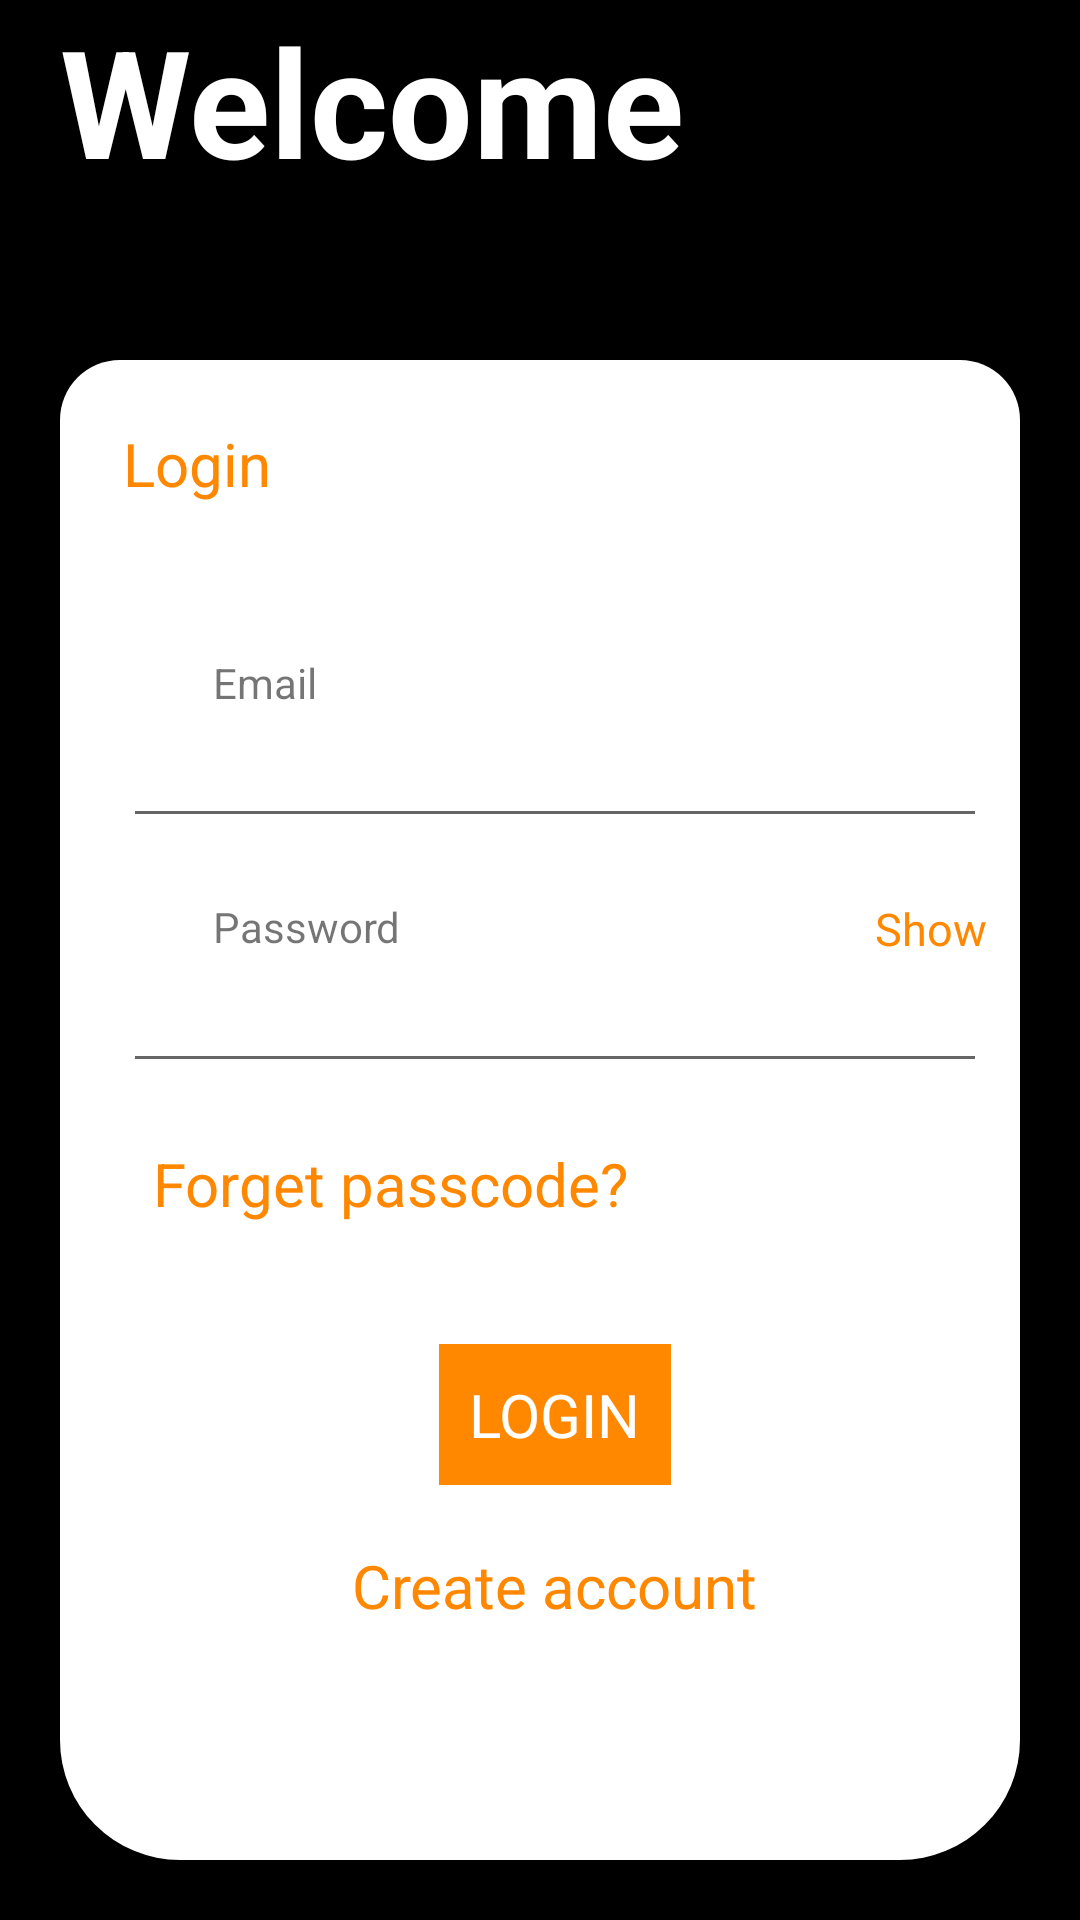

This screen was rendered from an Android layout file. Write that file and the resources it references.
<!-- AndroidManifest.xml: activity theme Theme.AppCompat.Light.NoActionBar -->
<!-- res/layout/activity_login.xml -->
<?xml version="1.0" encoding="utf-8"?>
<RelativeLayout xmlns:android="http://schemas.android.com/apk/res/android"
    xmlns:app="http://schemas.android.com/apk/res-auto"
    xmlns:tools="http://schemas.android.com/tools"
    android:layout_width="match_parent"
    android:layout_height="match_parent"
    android:background="@android:color/black"
    tools:context=".activity.LoginActivity">

    <LinearLayout
        android:layout_width="match_parent"
        android:layout_height="wrap_content"
        android:orientation="vertical"
        android:layout_above="@+id/loginlayout"
        android:layout_marginLeft="20dp"
        android:layout_marginRight="20dp"
        android:layout_marginBottom="30dp">

        <TextView
            android:id="@+id/welcome"
            android:layout_width="wrap_content"
            android:layout_height="wrap_content"
            android:text="Welcome"
            android:textSize="50dp"
            android:textColor="@android:color/white"
            android:textStyle="bold"/>
        <TextView
            android:id="@+id/back"
            android:layout_width="wrap_content"
            android:layout_height="wrap_content"
            android:text="back"
            android:textSize="50dp"
            android:layout_below="@+id/welcome"
            android:textColor="@android:color/white"
            android:textStyle="bold"/>

    </LinearLayout>


    <RelativeLayout
        android:id="@+id/loginlayout"
        android:layout_width="match_parent"
        android:layout_height="500dp"
        android:background="@drawable/white_rounded_corner"
        android:layout_margin="20dp"
        android:layout_alignParentBottom="true"
        >

        <LinearLayout
            android:layout_width="match_parent"
            android:layout_height="wrap_content"
            android:orientation="vertical"
            android:layout_marginLeft="20dp"
            android:layout_marginTop="20dp"
            android:layout_marginRight="10dp">

            <TextView
                android:layout_width="wrap_content"
                android:layout_height="wrap_content"
                android:text="Login"
                android:textColor="@android:color/holo_orange_dark"
                android:textSize="20dp"/>

            <LinearLayout
                android:layout_width="match_parent"
                android:layout_height="wrap_content"
                android:orientation="horizontal"
                android:layout_marginTop="50dp"
                >

                <ImageView
                    android:layout_width="20dp"
                    android:layout_height="20dp"
                    android:src="@drawable/ic_baseline_email_24"/>
                <TextView
                    android:layout_width="wrap_content"
                    android:layout_height="wrap_content"
                    android:text="Email"
                    android:paddingLeft="10dp"/>

            </LinearLayout>

            <EditText
                android:id="@+id/email"
                android:layout_width="match_parent"
                android:layout_height="wrap_content"
                android:inputType="textEmailAddress"/>

            <RelativeLayout
                android:layout_width="match_parent"
                android:layout_height="wrap_content"
                android:orientation="horizontal"
                android:layout_marginTop="20dp">
                <RelativeLayout
                    android:layout_width="wrap_content"
                    android:layout_height="wrap_content"
                    android:layout_alignParentLeft="true">

                    <ImageView
                        android:id="@+id/lock"
                        android:layout_width="20dp"
                        android:layout_height="20dp"
                        android:src="@drawable/ic_baseline_lock_244"/>
                    <TextView
                        android:layout_width="wrap_content"
                        android:layout_height="wrap_content"
                        android:text="Password"
                        android:layout_toRightOf="@+id/lock"
                        android:paddingLeft="10dp"/>
                </RelativeLayout>

                <TextView
                    android:layout_width="wrap_content"
                    android:layout_height="wrap_content"
                    android:text="Show"
                    android:layout_alignParentRight="true"
                    android:textColor="@android:color/holo_orange_dark"
                    android:textSize="15dp"/>

            </RelativeLayout>

            <EditText
                android:id="@+id/password"
                android:layout_width="match_parent"
                android:layout_height="wrap_content"
                android:inputType="textPassword"/>

            <TextView
                android:layout_width="wrap_content"
                android:layout_height="wrap_content"
                android:textColor="@android:color/holo_orange_dark"
                android:text="Forget passcode?"
                android:textSize="20dp"
                android:padding="10dp"
                android:layout_marginTop="10dp"/>

            <TextView
                android:id="@+id/loginbutton"
                android:layout_width="wrap_content"
                android:layout_height="wrap_content"
                android:background="@android:color/holo_orange_dark"
                android:textColor="@android:color/white"
                android:text="Login"
                android:textAllCaps="true"
                android:textSize="20dp"
                android:padding="10dp"
                android:layout_gravity="center_horizontal"
                android:layout_marginTop="30dp"/>

            <TextView
                android:id="@+id/create_account"
                android:layout_width="wrap_content"
                android:layout_height="wrap_content"
                android:textColor="@android:color/holo_orange_dark"
                android:text="Create account"
                android:textSize="20dp"
                android:padding="10dp"
                android:layout_gravity="center_horizontal"
                android:layout_marginTop="10dp"/>


        </LinearLayout>





    </RelativeLayout>

</RelativeLayout>
<!-- resources referenced by this layout -->
<resources>
  <!-- drawable white_rounded_corner (drawable) -->
  <?xml version="1.0" encoding="utf-8"?>
  <shape xmlns:android="http://schemas.android.com/apk/res/android">
  
      <solid android:color="#ffffffff"/>
  
  
  
  
      <padding android:left="1dp"
          android:top="1dp"
          android:right="1dp"
          android:bottom="1dp" />
  
      <corners android:bottomLeftRadius="40dp"
          android:bottomRightRadius="40dp"
          android:topLeftRadius="20dp"
          android:topRightRadius="20dp"/>
  </shape>
</resources>
